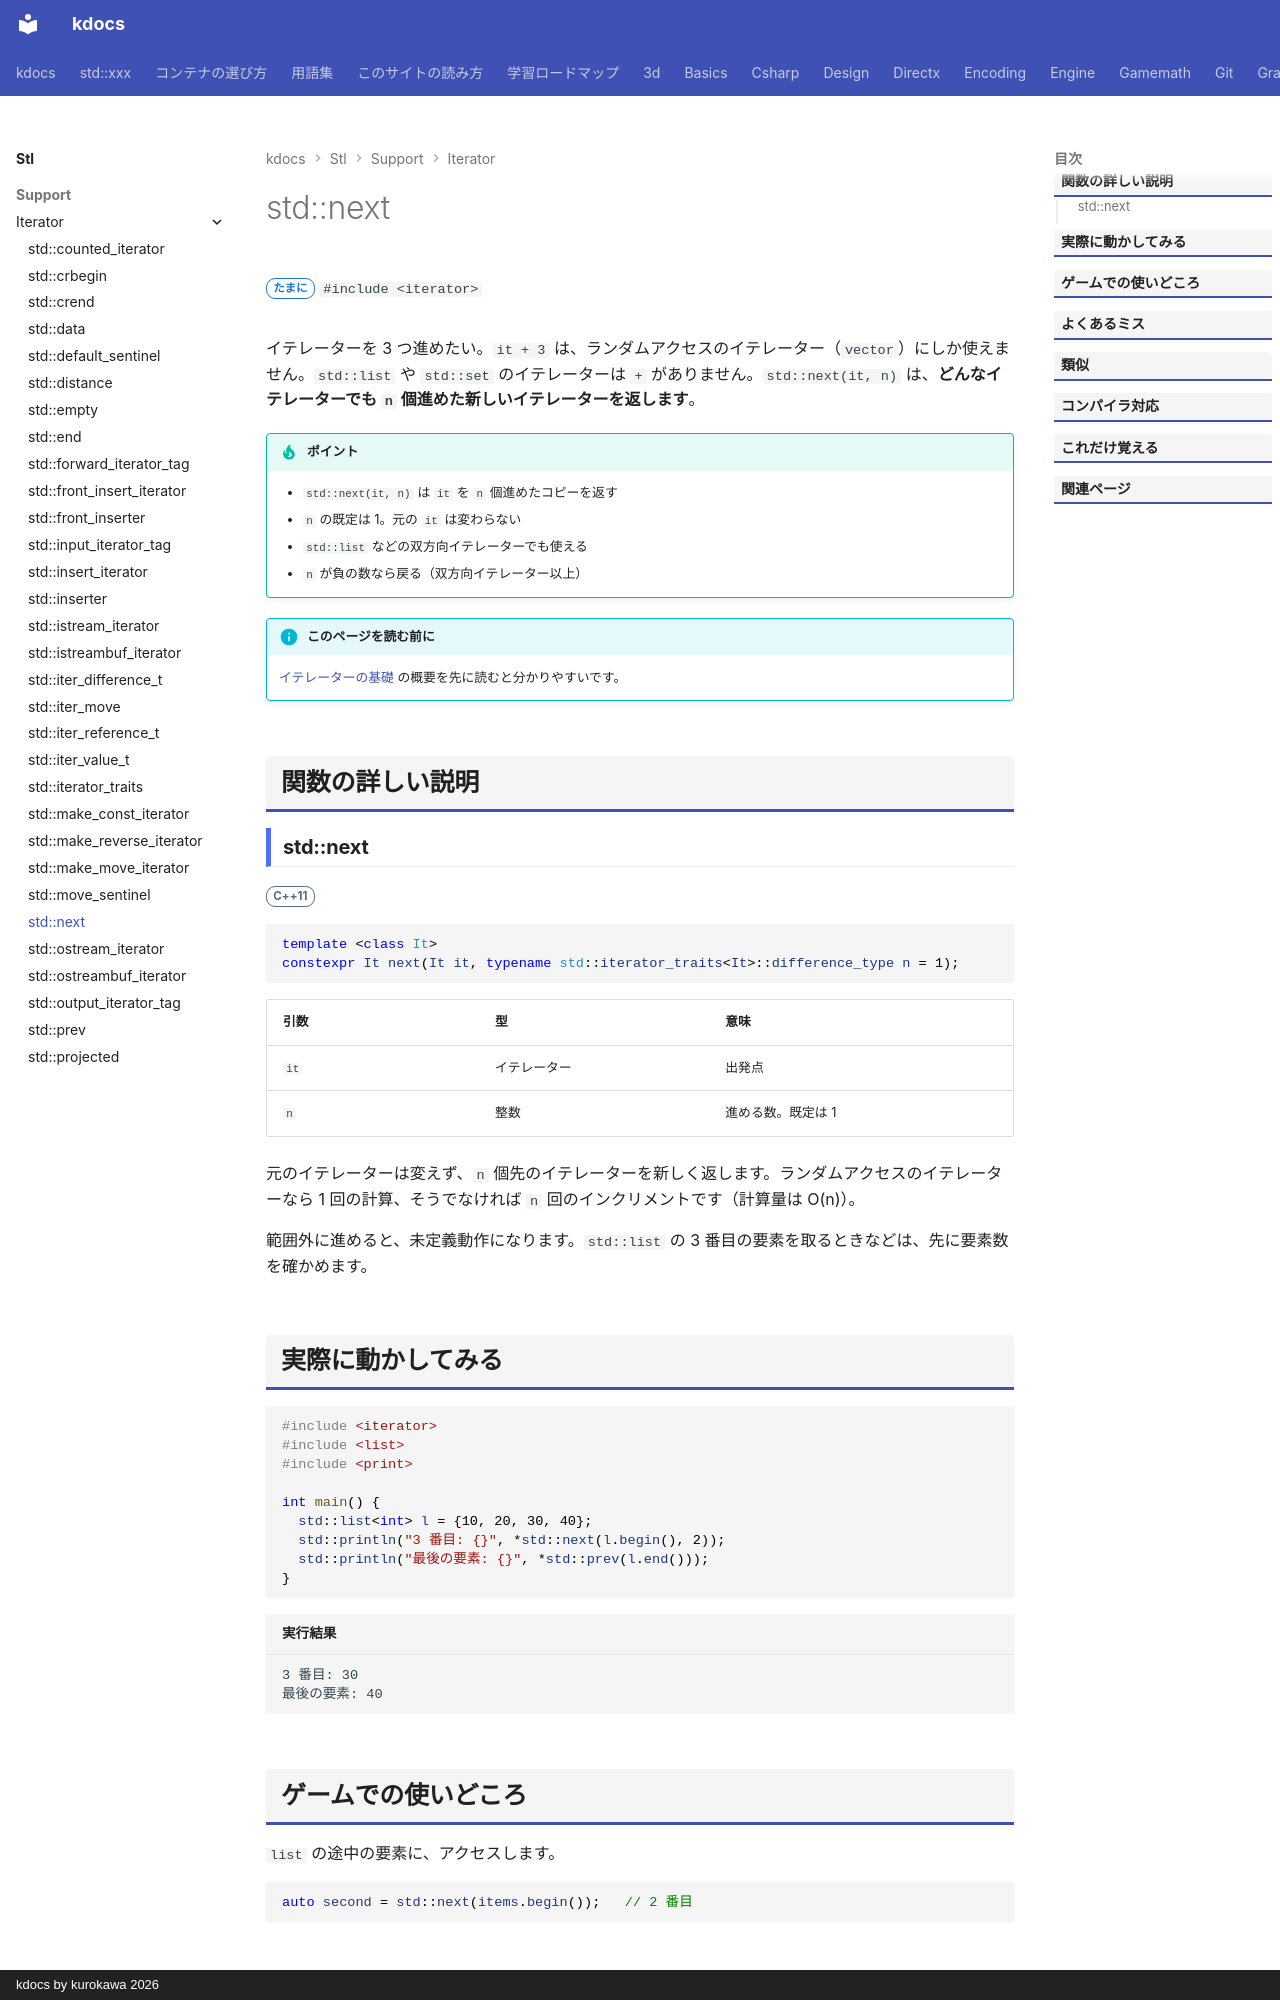

repository: qwzxdf/kdocs · page: stl/support/iterator/next/index.html · generator: mkdocs · copyright: kdocs by kurokawa 2026

---
title: std::next
summary: "イテレータを n 個進めた位置を返す（元は変えない）。"
order: 1
group: イテレータの道具（<iterator>）
tags:
  - 型・言語サポート
---

# std::next

<div class="page-badges" markdown>
<span class="rank rank-sometimes">たまに</span>
`#include <iterator>`
</div>

イテレーターを 3 つ進めたい。`it + 3` は、ランダムアクセスのイテレーター（`vector`）にしか使えません。`std::list` や `std::set` のイテレーターは `+` がありません。`std::next(it, n)` は、<strong>どんなイテレーターでも `n` 個進めた新しいイテレーターを返します</strong>。

!!! tip "ポイント"
    - `std::next(it, n)` は `it` を `n` 個進めたコピーを返す
    - `n` の既定は 1。元の `it` は変わらない
    - `std::list` などの双方向イテレーターでも使える
    - `n` が負の数なら戻る（双方向イテレーター以上）

!!! info "このページを読む前に"
    [イテレーターの基礎](../../../basics/iterator.md) の概要を先に読むと分かりやすいです。

## 関数の詳しい説明

### std::next {#next}

<span class="ver ver-11">C++11</span>

```cpp
template <class It>
constexpr It next(It it, typename std::iterator_traits<It>::difference_type n = 1);
```

| 引数 | 型 | 意味 |
| --- | --- | --- |
| `it` | イテレーター | 出発点 |
| `n` | 整数 | 進める数。既定は 1 |

元のイテレーターは変えず、`n` 個先のイテレーターを新しく返します。ランダムアクセスのイテレーターなら 1 回の計算、そうでなければ `n` 回のインクリメントです（計算量は O(n)）。

範囲外に進めると、未定義動作になります。`std::list` の 3 番目の要素を取るときなどは、先に要素数を確かめます。
